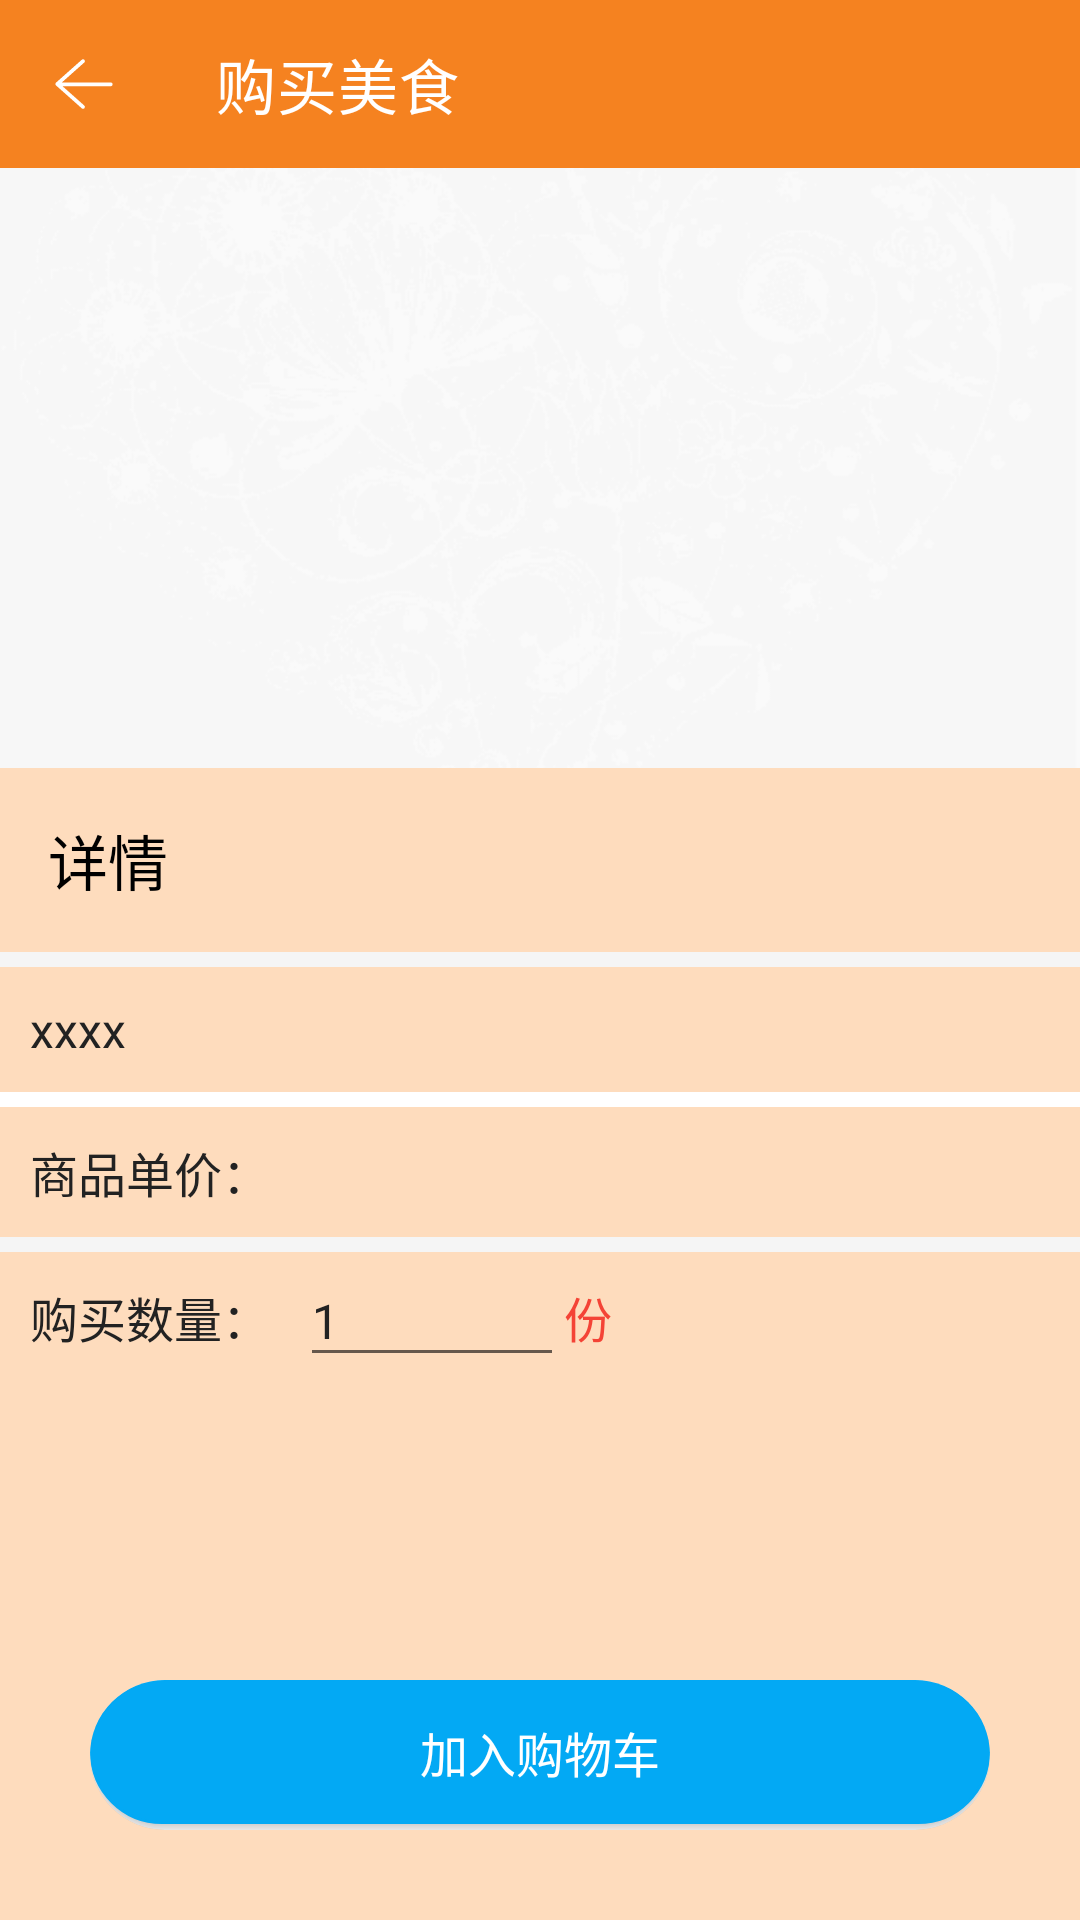

The Android layout XML behind this screen, and the referenced resources:
<!-- AndroidManifest.xml: application theme Theme.Androidorderfood -->
<!-- res/layout/activity_foods_details.xml -->
<?xml version="1.0" encoding="utf-8"?>
<RelativeLayout xmlns:android="http://schemas.android.com/apk/res/android"
    xmlns:app="http://schemas.android.com/apk/res-auto"
    xmlns:tools="http://schemas.android.com/tools"
    android:layout_width="match_parent"
    android:layout_height="match_parent"
    android:background="@color/fuse"
    android:orientation="vertical">


    <androidx.appcompat.widget.LinearLayoutCompat
        android:layout_width="match_parent"
        android:layout_height="wrap_content"
        android:orientation="vertical">

        <androidx.appcompat.widget.Toolbar
            android:id="@+id/toolbar"
            android:layout_width="match_parent"
            android:layout_height="wrap_content"
            android:background="@color/orgen"
            app:navigationIcon="@mipmap/back"
            app:title="购买美食"
            app:titleTextColor="@color/white">


        </androidx.appcompat.widget.Toolbar>

        <ImageView
            android:id="@+id/image"
            android:layout_width="match_parent"
            android:layout_height="200dp"
            android:scaleType="centerCrop"
            android:src="@mipmap/shiyongbeijing" />

        <TextView
            android:id="@+id/detail"
            android:layout_width="match_parent"
            android:layout_height="wrap_content"
            android:padding="16dp"
            android:textSize="20dp"
            android:textColor="@color/black"
            android:text="详情" />

        <View
            android:layout_width="match_parent"
            android:layout_height="5dp"
            android:background="#f5f5f5" />

        <TextView
            android:id="@+id/good_name"
            android:layout_width="match_parent"
            android:layout_height="wrap_content"
            android:padding="10dp"
            android:paddingLeft="16dp"
            android:paddingRight="16dp"
            android:text="xxxx"
            android:textSize="16dp"
            android:textColor="@color/text_color_2" />

        <View
            android:layout_width="match_parent"
            android:layout_height="5dp"
            android:background="@color/white" />

        <TextView
            android:id="@+id/good_price"
            android:layout_width="match_parent"
            android:layout_height="wrap_content"
            android:padding="10dp"
            android:paddingLeft="16dp"
            android:paddingRight="16dp"
            android:text="商品单价："
            android:textSize="16dp"
            android:textColor="@color/text_color_2" />

        <View
            android:layout_width="match_parent"
            android:layout_height="5dp"
            android:background="#f5f5f5" />


        <androidx.appcompat.widget.LinearLayoutCompat
            android:layout_width="match_parent"
            android:layout_height="wrap_content"
            android:gravity="center_vertical">

            <TextView
                android:id="@+id/goods_order_number"
                android:layout_width="wrap_content"
                android:layout_height="wrap_content"
                android:padding="10dp"
                android:paddingLeft="16dp"
                android:paddingRight="16dp"
                android:paddingBottom="10dp"
                android:text="购买数量："
                android:textSize="16dp"
                android:textColor="@color/text_color_2" />

            <EditText
                android:id="@+id/car_order_num"
                android:layout_width="wrap_content"
                android:layout_height="wrap_content"
                android:hint="购买的数量"
                android:inputType="number"
                android:maxLength="3"
                android:text="1"
                tools:ignore='TouchTargetSizeCheck'
                android:textColor="@color/text_color_2"
                android:textSize="16sp" />

            <TextView
                android:layout_width="wrap_content"
                android:layout_height="wrap_content"
                android:inputType="number"
                android:maxLength="3"
                android:text="份"
                android:textSize="16dp"
                tools:ignore='TouchTargetSizeCheck'
                android:textColor="@color/text_red"
                />

        </androidx.appcompat.widget.LinearLayoutCompat>

    </androidx.appcompat.widget.LinearLayoutCompat>


    <androidx.cardview.widget.CardView
        android:layout_width="match_parent"
        android:layout_height="50dp"
        android:layout_alignParentBottom="true"
        android:layout_margin="30dp"
        android:background="@drawable/btn_bg"
        app:cardCornerRadius="25dp"
        app:cardElevation="0dp">

        <Button
            android:id="@+id/add_car"
            android:layout_width="match_parent"
            android:layout_height="wrap_content"
            android:background="@drawable/btn_bg"
            android:textColor="@color/white"
            android:textSize="16dp"
            android:text="加入购物车" />

    </androidx.cardview.widget.CardView>

</RelativeLayout>
<!-- resources referenced by this layout -->
<resources>
  <color name="black">#FF000000</color>
  <color name="fuse">#FEDCBD</color>
  <color name="orgen">#F58220</color>
  <color name="text_color_2">#222222</color>
  <color name="text_red">#F44336</color>
  <color name="white">#FFFFFFFF</color>
  <!-- drawable btn_bg (drawable) -->
  <?xml version="1.0" encoding="utf-8"?>
  <shape xmlns:android="http://schemas.android.com/apk/res/android">
  
  
  
      <solid android:color="@color/teal_200"/>
      <corners android:radius="25dp"/>
  
      <stroke android:width="1dp" android:color="@color/teal_200"/>
  </shape>
  <!-- mipmap back: png bitmap (mipmap-xxhdpi, 704 bytes) -->
  <!-- mipmap shiyongbeijing: png bitmap (mipmap-hdpi, 11075 bytes) -->
  <style name="Theme.Androidorderfood" parent="Theme.MaterialComponents.Light.NoActionBar">
          
          <item name="colorPrimary">@color/purple_500</item>
          <item name="colorPrimaryVariant">@color/purple_700</item>
          <item name="colorOnPrimary">@color/white</item>
          
          <item name="colorSecondary">@color/teal_200</item>
          <item name="colorSecondaryVariant">@color/teal_700</item>
          <item name="colorOnSecondary">@color/black</item>
          
          <item name="android:statusBarColor">?attr/colorPrimaryVariant</item>
          
      </style>
  <color name="teal_200">#03A9F4</color>
  <color name="purple_500">#03A9F4</color>
  <color name="purple_700">#03A9F4</color>
  <color name="teal_700">#03A9F4</color>
</resources>
